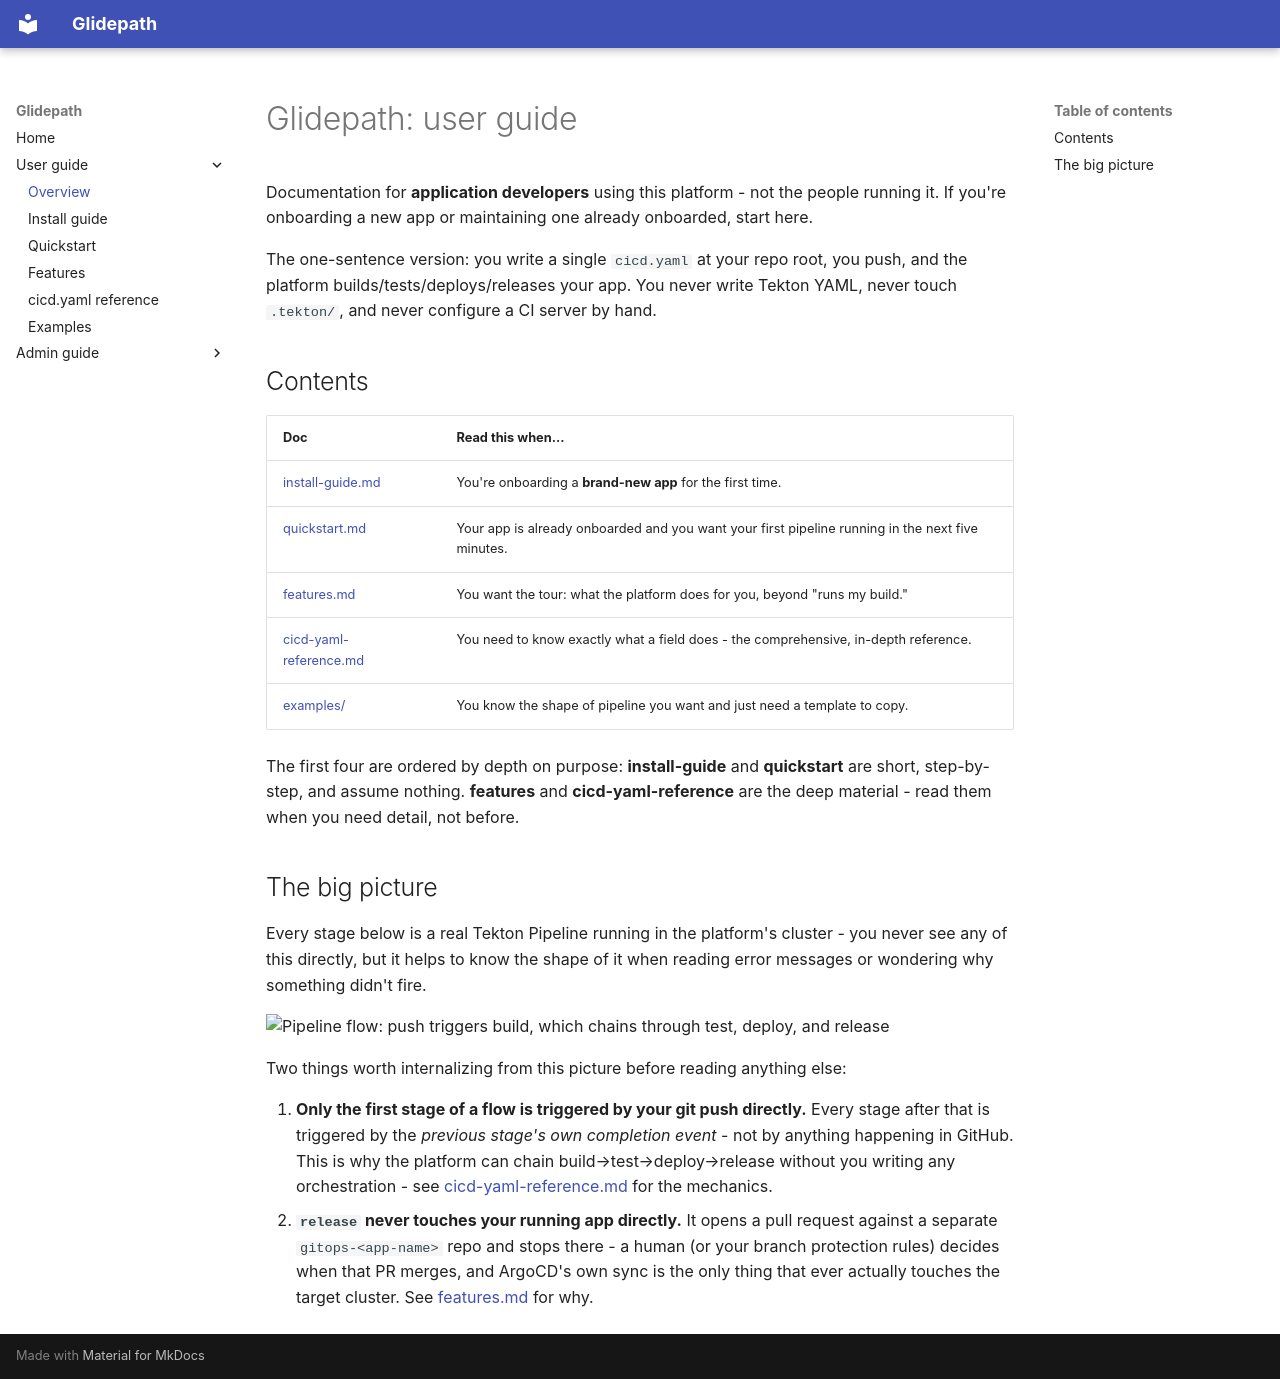

repository: jfillman/glidepath · page: user/index.html · generator: mkdocs

# Glidepath: user guide

Documentation for **application developers** using this platform - not the people
running it. If you're onboarding a new app or maintaining one already onboarded, start
here.

The one-sentence version: you write a single `cicd.yaml` at your repo root, you push,
and the platform builds/tests/deploys/releases your app. You never write Tekton YAML,
never touch `.tekton/`, and never configure a CI server by hand.

## Contents

| Doc | Read this when... |
|---|---|
| [install-guide.md](install-guide.md) | You're onboarding a **brand-new app** for the first time. |
| [quickstart.md](quickstart.md) | Your app is already onboarded and you want your first pipeline running in the next five minutes. |
| [features.md](features.md) | You want the tour: what the platform does for you, beyond "runs my build." |
| [cicd-yaml-reference.md](cicd-yaml-reference.md) | You need to know exactly what a field does - the comprehensive, in-depth reference. |
| [examples/](examples/) | You know the shape of pipeline you want and just need a template to copy. |

The first four are ordered by depth on purpose: **install-guide** and **quickstart**
are short, step-by-step, and assume nothing. **features** and **cicd-yaml-reference**
are the deep material - read them when you need detail, not before.

## The big picture

Every stage below is a real Tekton Pipeline running in the platform's cluster - you
never see any of this directly, but it helps to know the shape of it when reading
error messages or wondering why something didn't fire.

![Pipeline flow: push triggers build, which chains through test, deploy, and release](diagrams/pipeline-flow.svg)

Two things worth internalizing from this picture before reading anything else:

1. **Only the first stage of a flow is triggered by your git push directly.** Every
   stage after that is triggered by the *previous stage's own completion event* - not
   by anything happening in GitHub. This is why the platform can chain
   build→test→deploy→release without you writing any orchestration - see
   [cicd-yaml-reference.md](cicd-yaml-reference.md#how-flows-work) for the mechanics.
2. **`release` never touches your running app directly.** It opens a pull request
   against a separate `gitops-<app-name>` repo and stops there - a human (or your
   branch protection rules) decides when that PR merges, and ArgoCD's own sync is the
   only thing that ever actually touches the target cluster. See
   [features.md](features.md#release-promotion) for why.
